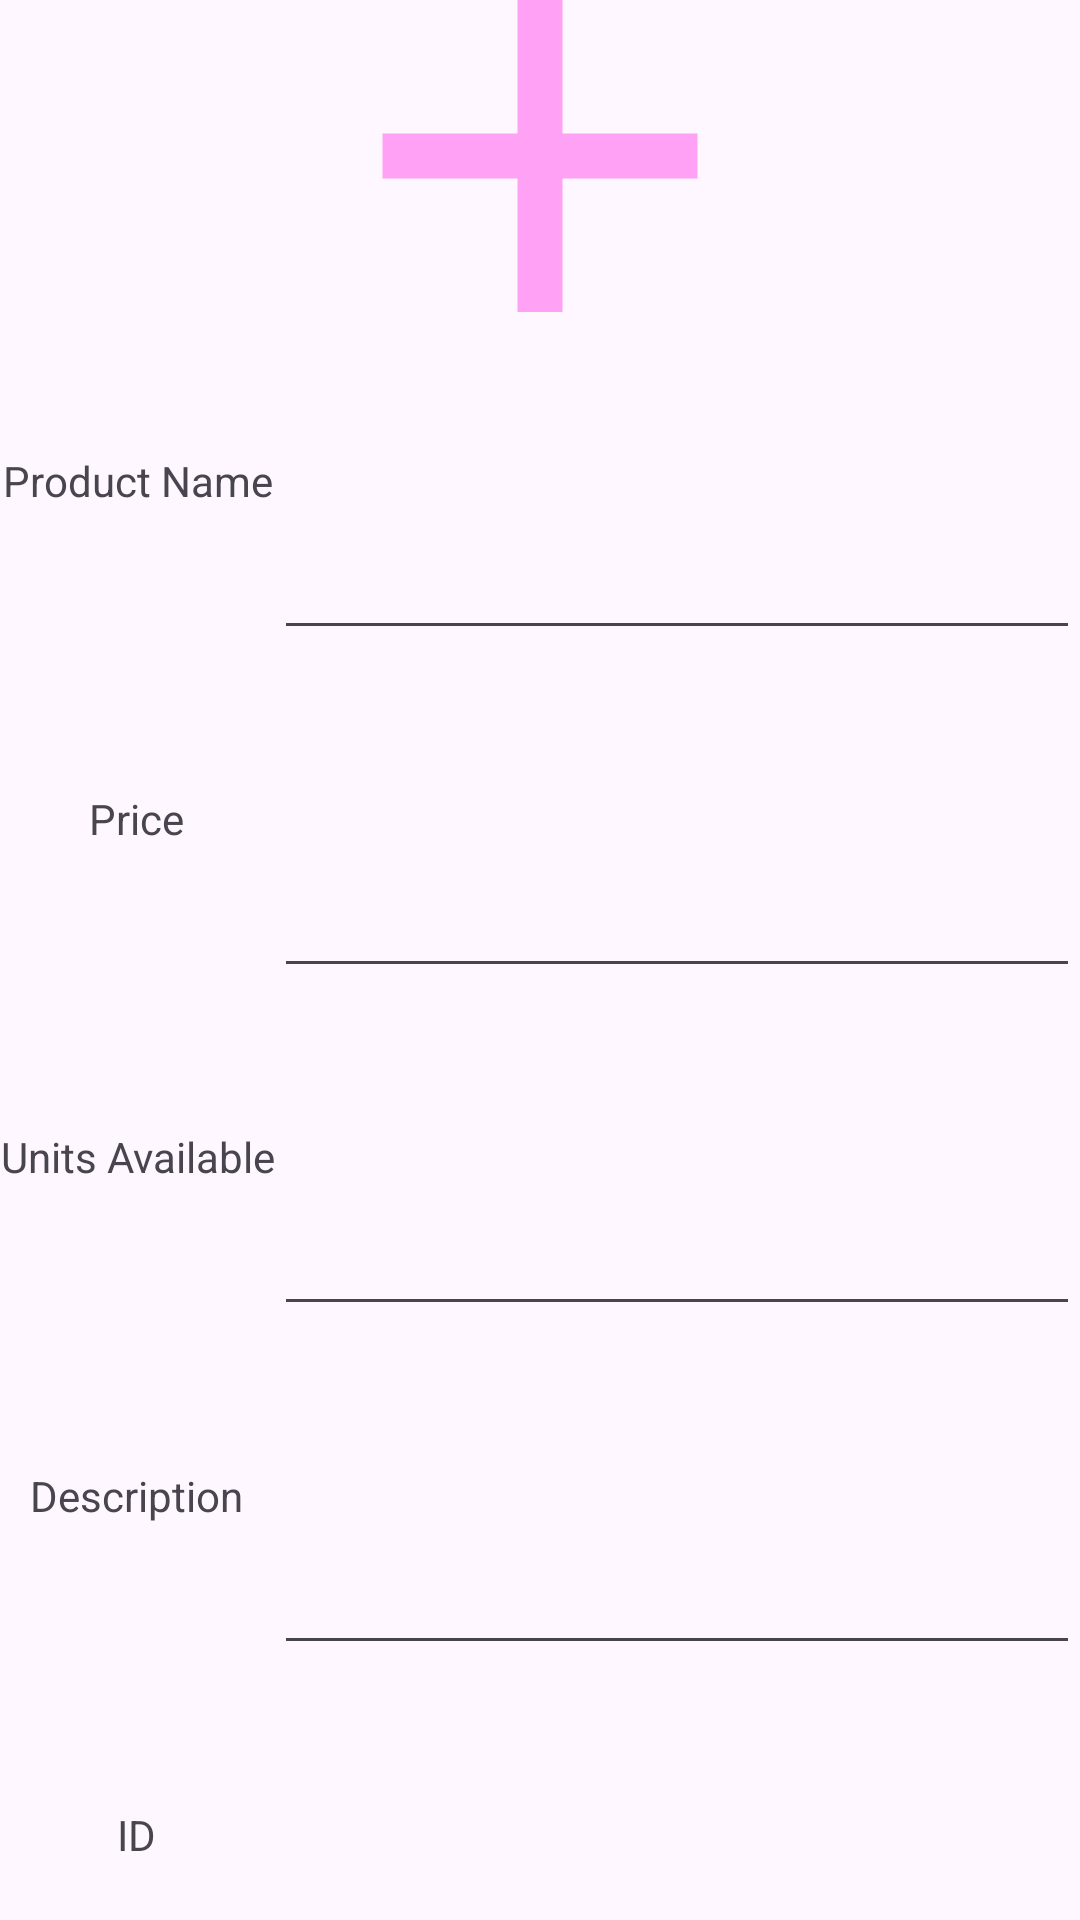

Produce the Android XML layout that renders to this screen, including the resource entries it uses.
<!-- AndroidManifest.xml: application theme Theme.AnikeCosmetics -->
<!-- res/layout/bottom_sheet_dialog_layout.xml -->
<?xml version="1.0" encoding="utf-8"?>
<LinearLayout xmlns:android="http://schemas.android.com/apk/res/android"
    xmlns:app="http://schemas.android.com/apk/res-auto"
    android:layout_width="match_parent"
    android:layout_height="wrap_content"
    android:orientation="vertical">

    <Button
        android:id="@+id/addButton"
        android:layout_width="match_parent"
        android:layout_height="wrap_content"
        android:layout_weight="1"
        android:text="Add" />

    <ImageView
        android:id="@+id/addImageView"
        android:layout_width="180dp"
        android:layout_height="180dp"
        android:layout_gravity="center"
        android:layout_weight="1"
        app:srcCompat="@drawable/baseline_add_24"
        android:scaleType="centerCrop"/>


    <LinearLayout
        android:layout_width="match_parent"
        android:layout_height="match_parent"
        android:layout_weight="1"
        android:orientation="horizontal">


        <LinearLayout
            android:layout_width="wrap_content"
            android:layout_height="match_parent"
            android:orientation="vertical">

            <TextView
                android:layout_width="wrap_content"
                android:layout_height="wrap_content"
                android:layout_weight="1"
                android:text="Product Name"
                style="@style/DialogTextView"/>

            <TextView
            android:layout_width="wrap_content"
            android:layout_height="wrap_content"
            android:layout_weight="1"
            android:text="Price"
            style="@style/DialogTextView"/>

            <TextView
            android:layout_width="wrap_content"
            android:layout_height="wrap_content"
            android:layout_weight="1"
            android:text="Units Available"
            style="@style/DialogTextView"/>

            <TextView
            android:layout_width="wrap_content"
            android:layout_height="wrap_content"
            android:layout_weight="1"
            android:text="Description"
                style="@style/DialogTextView"/>

            <TextView
            android:layout_width="wrap_content"
            android:layout_height="wrap_content"
            android:layout_weight="1"
            android:text="ID"
                style="@style/DialogTextView"/>
        </LinearLayout>


        <LinearLayout
            android:layout_width="wrap_content"
            android:layout_height="match_parent"
            android:orientation="vertical"
            android:layout_weight="@integer/material_motion_duration_long_1">
            <EditText
                android:id="@+id/nameEditTextText"
                android:layout_width="match_parent"
                android:layout_height="wrap_content"
                android:layout_weight="1"
                android:ems="10"
                android:inputType="text"/>
            <EditText
                android:id="@+id/priceEditText"
                android:layout_width="match_parent"
                android:layout_height="wrap_content"
                android:layout_weight="1"
                android:ems="10"
                android:inputType="text" />
            <EditText
                android:id="@+id/unitsEditText"
                android:layout_width="match_parent"
                android:layout_height="wrap_content"
                android:layout_weight="1"
                android:ems="10"
                android:inputType="text"
                />
            <EditText
                android:id="@+id/descriptionEditText"
                android:layout_width="match_parent"
                android:layout_height="wrap_content"
                android:layout_weight="1"
                android:ems="10"
                android:inputType="text"/>

            <EditText
                android:id="@+id/idEditText"
                android:layout_width="match_parent"
                android:layout_height="wrap_content"
                android:layout_weight="1"
                android:ems="10"
                android:inputType="text"/>
        </LinearLayout>


    </LinearLayout>



</LinearLayout>
<!-- resources referenced by this layout -->
<resources>
  <!-- drawable baseline_add_24 (drawable) -->
  <vector android:height="24dp" android:tint="#FFA1F5"
      android:viewportHeight="24" android:viewportWidth="24"
      android:width="24dp" xmlns:android="http://schemas.android.com/apk/res/android">
      <path android:fillColor="@android:color/white" android:pathData="M19,13h-6v6h-2v-6H5v-2h6V5h2v6h6v2z"/>
  </vector>
  <style name="DialogTextView" parent="Widget.AppCompat.TextView">
          <item name="android:layout_gravity">center</item>
          <item name="android:gravity">center</item>
      </style>
  <style name="Theme.AnikeCosmetics" parent="Base.Theme.AnikeCosmetics" />
  <style name="Base.Theme.AnikeCosmetics" parent="Theme.Material3.DayNight.NoActionBar">
          
          
      </style>
</resources>
